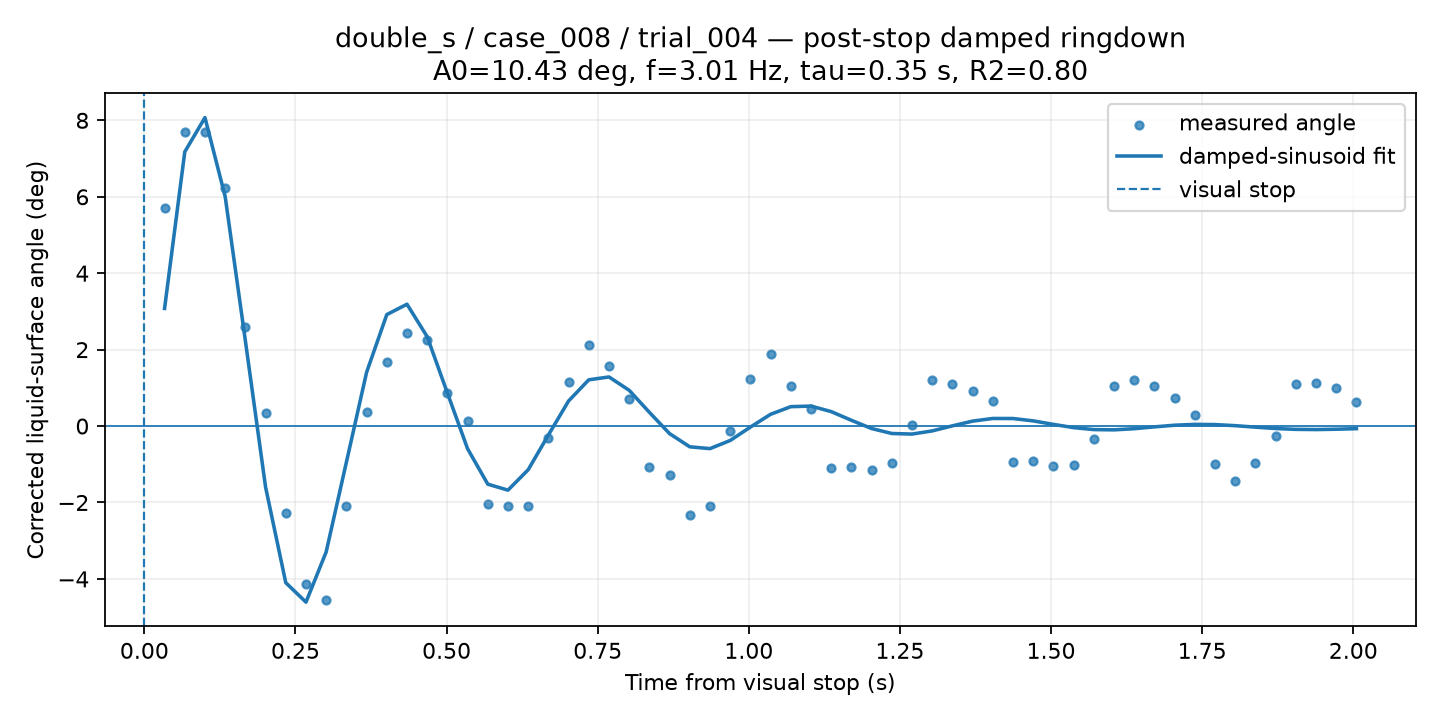

Values plotted in this chart, from the file beside it:
time_from_visual_stop_s, surface_angle_corrected_deg, fit_used, quality, ringdown_fit_angle_deg
0.03342, 5.702, 1, GOOD, 3.077
0.06684, 7.682, 1, GOOD, 7.175
0.1003, 7.69, 1, GOOD, 8.072
0.1337, 6.228, 1, GOOD, 6.004
0.1671, 2.605, 1, GOOD, 2.23
0.2005, 0.3365, 1, GOOD, -1.598
0.2339, -2.279, 1, GOOD, -4.099
0.2674, -4.131, 1, GOOD, -4.609
0.3008, -4.548, 1, GOOD, -3.294
0.3342, -2.083, 1, GOOD, -0.9474
0.3676, 0.3628, 1, GOOD, 1.405
0.401, 1.689, 1, GOOD, 2.916
0.4345, 2.432, 1, GOOD, 3.188
0.4679, 2.248, 1, GOOD, 2.338
0.5013, 0.8704, 1, GOOD, 0.8657
0.5347, 0.1414, 1, GOOD, -0.594
0.5681, -2.038, 1, GOOD, -1.521
0.6016, -2.083, 1, GOOD, -1.677
0.635, -2.083, 1, GOOD, -1.144
0.6684, -0.3022, 1, GOOD, -0.2344
0.7018, 1.155, 1, GOOD, 0.6564
0.7352, 2.124, 1, GOOD, 1.21
0.7686, 1.58, 1, GOOD, 1.285
0.8021, 0.7039, 1, GOOD, 0.9353
0.8355, -1.067, 1, GOOD, 0.3594
0.8689, -1.274, 1, GOOD, -0.1986
0.9023, -2.338, 1, GOOD, -0.5435
0.9357, -2.083, 1, GOOD, -0.5906
0.9692, -0.1206, 1, GOOD, -0.3772
1.003, 1.229, 1, GOOD, -0.02737
1.036, 1.874, 1, GOOD, 0.3074
1.069, 1.058, 1, GOOD, 0.5074
1.103, 0.4397, 1, GOOD, 0.5225
1.136, -1.109, 1, GOOD, 0.3776
1.17, -1.059, 1, GOOD, 0.1506
1.203, -1.141, 1, GOOD, -0.06455
1.237, -0.9593, 1, GOOD, -0.1947
1.27, 0.0337, 1, GOOD, -0.21
1.303, 1.209, 1, GOOD, -0.1271
1.337, 1.102, 1, GOOD, 0.005221
1.37, 0.9297, 1, GOOD, 0.1287
1.404, 0.6617, 1, GOOD, 0.1985
1.437, -0.9415, 1, GOOD, 0.197
1.47, -0.9108, 1, GOOD, 0.1352
1.504, -1.044, 1, GOOD, 0.04376
1.537, -1.02, 1, GOOD, -0.04125
1.571, -0.3386, 1, GOOD, -0.09245
1.604, 1.044, 1, GOOD, -0.09939
1.638, 1.194, 1, GOOD, -0.06931
1.671, 1.043, 1, GOOD, -0.02149
1.704, 0.7212, 1, GOOD, 0.02178
1.738, 0.2908, 1, GOOD, 0.04376
1.771, -1.002, 1, GOOD, 0.03827
1.805, -1.429, 1, GOOD, 0.01007
1.838, -0.9623, 1, GOOD, -0.02874
1.871, -0.2599, 1, GOOD, -0.06438
1.905, 1.092, 1, GOOD, -0.08662
1.938, 1.127, 1, GOOD, -0.09182
1.972, 0.9948, 1, GOOD, -0.08309
2.005, 0.6224, 1, GOOD, -0.06802
